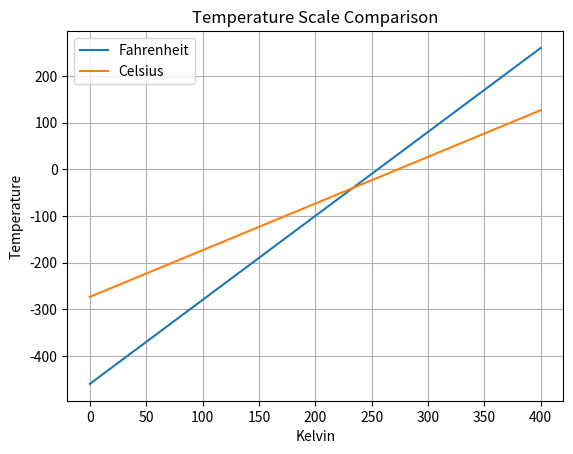

This chart was generated by the following Python code:
# Cell 1
import matplotlib.pyplot as plt
import numpy as np

k = np.linspace(0, 400)
f = 9 / 5 * (k - 273.15) + 32
c = 5 / 9 * (f - 32)

plt.plot(k, f, label="Fahrenheit")
plt.plot(k, c, label="Celsius")
plt.legend(loc="upper left")

plt.title("Temperature Scale Comparison")
plt.xlabel("Kelvin")
plt.ylabel("Temperature")

plt.grid("on")
plt.show()